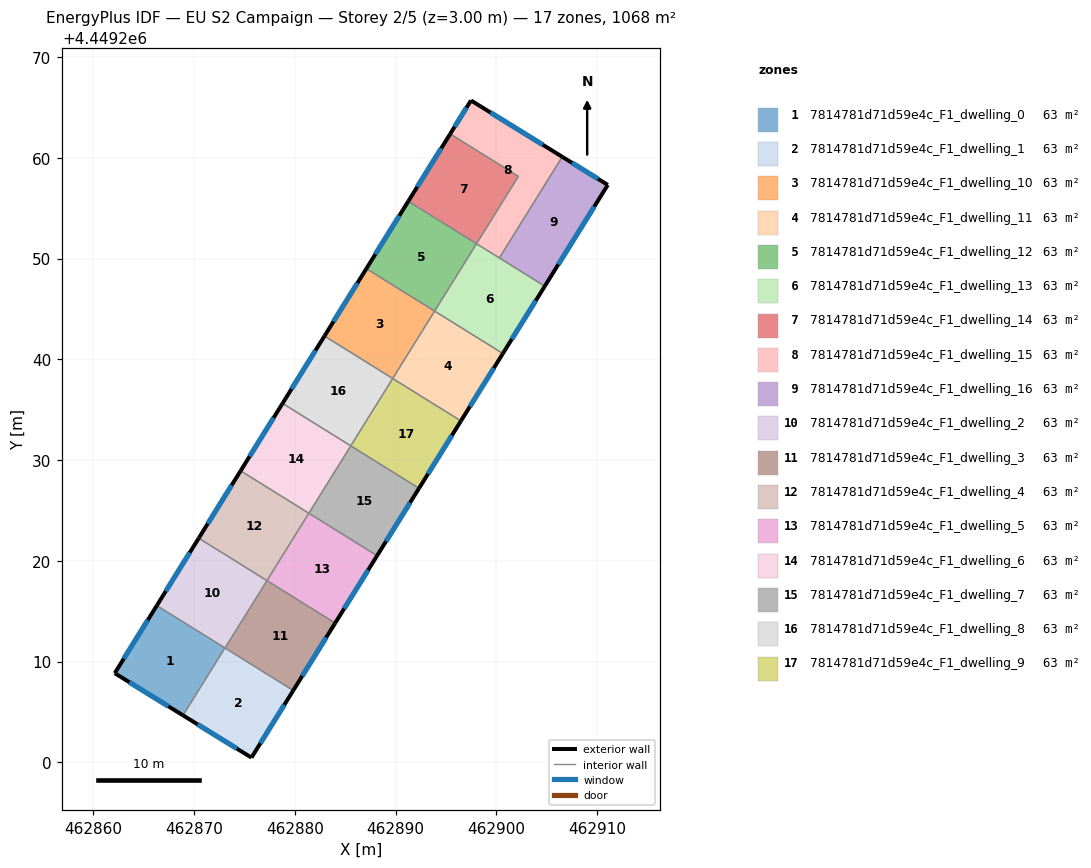
=== STOREY PLAN SPEC (per zone: floor XY polygon, exterior-wall plan segments, windows/doors) ===
zone 1: 7814781d71d59e4c_F1_dwelling_0  (62.8 m²)
  floor: (462873.05, 4449211.36) (462868.89, 4449204.67) (462862.11, 4449208.85) (462866.29, 4449215.56)
  exterior wall: (462862.11, 4449208.85) – (462868.89, 4449204.67)  [8.0 m]
    window: (462863.56, 4449207.96) – (462867.44, 4449205.56)  [7.8 m²]
  exterior wall: (462866.29, 4449215.56) – (462862.11, 4449208.85)  [7.9 m]
    window: (462865.39, 4449214.13) – (462863.01, 4449210.29)  [7.7 m²]
  interior walls: 2
zone 2: 7814781d71d59e4c_F1_dwelling_1  (62.8 m²)
  floor: (462879.83, 4449207.14) (462875.68, 4449200.47) (462868.89, 4449204.67) (462873.05, 4449211.36)
  exterior wall: (462868.89, 4449204.67) – (462875.68, 4449200.47)  [8.0 m]
    window: (462870.34, 4449203.77) – (462874.23, 4449201.37)  [7.8 m²]
  exterior wall: (462875.68, 4449200.47) – (462879.83, 4449207.14)  [7.9 m]
    window: (462876.57, 4449201.90) – (462878.94, 4449205.71)  [7.7 m²]
  interior walls: 3
zone 3: 7814781d71d59e4c_F1_dwelling_10  (62.8 m²)
  floor: (462893.86, 4449244.79) (462889.70, 4449238.10) (462882.93, 4449242.32) (462887.09, 4449249.00)
  exterior wall: (462887.09, 4449249.00) – (462882.93, 4449242.32)  [7.9 m]
    window: (462886.20, 4449247.57) – (462883.82, 4449243.75)  [7.7 m²]
  interior walls: 3
zone 4: 7814781d71d59e4c_F1_dwelling_11  (62.8 m²)
  floor: (462900.63, 4449240.58) (462896.47, 4449233.89) (462889.70, 4449238.10) (462893.86, 4449244.79)
  exterior wall: (462896.47, 4449233.89) – (462900.63, 4449240.58)  [7.9 m]
    window: (462897.36, 4449235.32) – (462899.74, 4449239.15)  [7.7 m²]
  interior walls: 3
zone 5: 7814781d71d59e4c_F1_dwelling_12  (62.8 m²)
  floor: (462898.02, 4449251.48) (462893.86, 4449244.79) (462887.09, 4449249.00) (462891.25, 4449255.69)
  exterior wall: (462891.25, 4449255.69) – (462887.09, 4449249.00)  [7.9 m]
    window: (462890.36, 4449254.26) – (462887.98, 4449250.44)  [7.7 m²]
  interior walls: 3
zone 6: 7814781d71d59e4c_F1_dwelling_13  (62.8 m²)
  floor: (462904.79, 4449247.26) (462900.63, 4449240.58) (462893.86, 4449244.79) (462898.02, 4449251.48)
  exterior wall: (462900.63, 4449240.58) – (462904.79, 4449247.26)  [7.9 m]
    window: (462901.52, 4449242.01) – (462903.90, 4449245.83)  [7.7 m²]
  interior walls: 4
zone 7: 7814781d71d59e4c_F1_dwelling_14  (62.8 m²)
  floor: (462902.18, 4449258.17) (462898.02, 4449251.48) (462891.25, 4449255.69) (462895.41, 4449262.38)
  exterior wall: (462895.41, 4449262.38) – (462891.25, 4449255.69)  [7.9 m]
    window: (462894.51, 4449260.95) – (462892.14, 4449257.12)  [7.7 m²]
  interior walls: 3
zone 8: 7814781d71d59e4c_F1_dwelling_15  (62.8 m²)
  floor: (462906.53, 4449260.11) (462900.28, 4449250.07) (462898.02, 4449251.48) (462902.18, 4449258.17) (462895.41, 4449262.38) (462897.47, 4449265.70)
  exterior wall: (462897.47, 4449265.70) – (462895.41, 4449262.38)  [3.9 m]
    window: (462897.03, 4449264.99) – (462895.85, 4449263.09)  [3.8 m²]
  exterior wall: (462906.53, 4449260.11) – (462897.47, 4449265.70)  [10.6 m]
    window: (462904.59, 4449261.30) – (462899.41, 4449264.50)  [10.4 m²]
  interior walls: 4
zone 9: 7814781d71d59e4c_F1_dwelling_16  (62.8 m²)
  floor: (462911.05, 4449257.32) (462904.79, 4449247.26) (462900.28, 4449250.07) (462906.53, 4449260.11)
  exterior wall: (462911.05, 4449257.32) – (462906.53, 4449260.11)  [5.3 m]
    window: (462910.08, 4449257.92) – (462907.50, 4449259.51)  [5.2 m²]
  exterior wall: (462904.79, 4449247.26) – (462911.05, 4449257.32)  [11.8 m]
    window: (462906.13, 4449249.42) – (462909.71, 4449255.16)  [11.6 m²]
  interior walls: 2
zone 10: 7814781d71d59e4c_F1_dwelling_2  (62.8 m²)
  floor: (462877.22, 4449218.04) (462873.06, 4449211.35) (462866.29, 4449215.56) (462870.45, 4449222.25)
  exterior wall: (462870.45, 4449222.25) – (462866.29, 4449215.56)  [7.9 m]
    window: (462869.56, 4449220.82) – (462867.18, 4449217.00)  [7.7 m²]
  interior walls: 4
zone 11: 7814781d71d59e4c_F1_dwelling_3  (62.8 m²)
  floor: (462883.99, 4449213.83) (462879.83, 4449207.14) (462873.06, 4449211.35) (462877.22, 4449218.04)
  exterior wall: (462879.83, 4449207.14) – (462883.99, 4449213.83)  [7.9 m]
    window: (462880.72, 4449208.57) – (462883.10, 4449212.40)  [7.7 m²]
  interior walls: 3
zone 12: 7814781d71d59e4c_F1_dwelling_4  (62.8 m²)
  floor: (462881.38, 4449224.73) (462877.22, 4449218.04) (462870.45, 4449222.25) (462874.61, 4449228.94)
  exterior wall: (462874.61, 4449228.94) – (462870.45, 4449222.25)  [7.9 m]
    window: (462873.72, 4449227.51) – (462871.34, 4449223.68)  [7.7 m²]
  interior walls: 3
zone 13: 7814781d71d59e4c_F1_dwelling_5  (62.8 m²)
  floor: (462888.15, 4449220.52) (462883.99, 4449213.83) (462877.22, 4449218.04) (462881.38, 4449224.73)
  exterior wall: (462883.99, 4449213.83) – (462888.15, 4449220.52)  [7.9 m]
    window: (462884.88, 4449215.26) – (462887.26, 4449219.08)  [7.7 m²]
  interior walls: 3
zone 14: 7814781d71d59e4c_F1_dwelling_6  (62.8 m²)
  floor: (462885.54, 4449231.42) (462881.38, 4449224.73) (462874.61, 4449228.94) (462878.77, 4449235.63)
  exterior wall: (462878.77, 4449235.63) – (462874.61, 4449228.94)  [7.9 m]
    window: (462877.88, 4449234.20) – (462875.50, 4449230.37)  [7.7 m²]
  interior walls: 3
zone 15: 7814781d71d59e4c_F1_dwelling_7  (62.8 m²)
  floor: (462892.31, 4449227.20) (462888.15, 4449220.52) (462881.38, 4449224.73) (462885.54, 4449231.42)
  exterior wall: (462888.15, 4449220.52) – (462892.31, 4449227.20)  [7.9 m]
    window: (462889.04, 4449221.95) – (462891.42, 4449225.77)  [7.7 m²]
  interior walls: 3
zone 16: 7814781d71d59e4c_F1_dwelling_8  (62.8 m²)
  floor: (462889.70, 4449238.10) (462885.54, 4449231.42) (462878.77, 4449235.63) (462882.93, 4449242.32)
  exterior wall: (462882.93, 4449242.32) – (462878.77, 4449235.63)  [7.9 m]
    window: (462882.04, 4449240.88) – (462879.66, 4449237.06)  [7.7 m²]
  interior walls: 3
zone 17: 7814781d71d59e4c_F1_dwelling_9  (62.8 m²)
  floor: (462896.47, 4449233.89) (462892.31, 4449227.20) (462885.54, 4449231.42) (462889.70, 4449238.10)
  exterior wall: (462892.31, 4449227.20) – (462896.47, 4449233.89)  [7.9 m]
    window: (462893.20, 4449228.64) – (462895.58, 4449232.46)  [7.7 m²]
  interior walls: 3

=== DERIVED (storey summary) ===
Building: EU S2 Campaign
Storey: 2 of 5  (floor level z = 3.00 m)
Storey gross floor area: 1067.9 m²
Zones on this storey: 17
  - 7814781d71d59e4c_F1_dwelling_0: floor 62.8 m²; exterior wall 15.9 m (47.6 m²); 2 window(s) 15.6 m²; WWR 32.7%
  - 7814781d71d59e4c_F1_dwelling_1: floor 62.8 m²; exterior wall 15.8 m (47.5 m²); 2 window(s) 15.5 m²; WWR 32.7%
  - 7814781d71d59e4c_F1_dwelling_10: floor 62.8 m²; exterior wall 7.9 m (23.6 m²); 1 window(s) 7.7 m²; WWR 32.7%
  - 7814781d71d59e4c_F1_dwelling_11: floor 62.8 m²; exterior wall 7.9 m (23.6 m²); 1 window(s) 7.7 m²; WWR 32.7%
  - 7814781d71d59e4c_F1_dwelling_12: floor 62.8 m²; exterior wall 7.9 m (23.6 m²); 1 window(s) 7.7 m²; WWR 32.7%
  - 7814781d71d59e4c_F1_dwelling_13: floor 62.8 m²; exterior wall 7.9 m (23.6 m²); 1 window(s) 7.7 m²; WWR 32.7%
  - 7814781d71d59e4c_F1_dwelling_14: floor 62.8 m²; exterior wall 7.9 m (23.6 m²); 1 window(s) 7.7 m²; WWR 32.7%
  - 7814781d71d59e4c_F1_dwelling_15: floor 62.8 m²; exterior wall 14.6 m (43.7 m²); 2 window(s) 14.3 m²; WWR 32.7%
  - 7814781d71d59e4c_F1_dwelling_16: floor 62.8 m²; exterior wall 17.2 m (51.5 m²); 2 window(s) 16.8 m²; WWR 32.7%
  - 7814781d71d59e4c_F1_dwelling_2: floor 62.8 m²; exterior wall 7.9 m (23.6 m²); 1 window(s) 7.7 m²; WWR 32.7%
  - 7814781d71d59e4c_F1_dwelling_3: floor 62.8 m²; exterior wall 7.9 m (23.6 m²); 1 window(s) 7.7 m²; WWR 32.7%
  - 7814781d71d59e4c_F1_dwelling_4: floor 62.8 m²; exterior wall 7.9 m (23.6 m²); 1 window(s) 7.7 m²; WWR 32.7%
  - 7814781d71d59e4c_F1_dwelling_5: floor 62.8 m²; exterior wall 7.9 m (23.6 m²); 1 window(s) 7.7 m²; WWR 32.7%
  - 7814781d71d59e4c_F1_dwelling_6: floor 62.8 m²; exterior wall 7.9 m (23.6 m²); 1 window(s) 7.7 m²; WWR 32.7%
  - 7814781d71d59e4c_F1_dwelling_7: floor 62.8 m²; exterior wall 7.9 m (23.6 m²); 1 window(s) 7.7 m²; WWR 32.7%
  - 7814781d71d59e4c_F1_dwelling_8: floor 62.8 m²; exterior wall 7.9 m (23.6 m²); 1 window(s) 7.7 m²; WWR 32.7%
  - 7814781d71d59e4c_F1_dwelling_9: floor 62.8 m²; exterior wall 7.9 m (23.6 m²); 1 window(s) 7.7 m²; WWR 32.7%
Zone adjacency (shared interzone walls):
  - 7814781d71d59e4c_F1_dwelling_0 ↔ 7814781d71d59e4c_F1_dwelling_1
  - 7814781d71d59e4c_F1_dwelling_0 ↔ 7814781d71d59e4c_F1_dwelling_2
  - 7814781d71d59e4c_F1_dwelling_1 ↔ 7814781d71d59e4c_F1_dwelling_2
  - 7814781d71d59e4c_F1_dwelling_1 ↔ 7814781d71d59e4c_F1_dwelling_3
  - 7814781d71d59e4c_F1_dwelling_10 ↔ 7814781d71d59e4c_F1_dwelling_11
  - 7814781d71d59e4c_F1_dwelling_10 ↔ 7814781d71d59e4c_F1_dwelling_12
  - 7814781d71d59e4c_F1_dwelling_10 ↔ 7814781d71d59e4c_F1_dwelling_8
  - 7814781d71d59e4c_F1_dwelling_11 ↔ 7814781d71d59e4c_F1_dwelling_13
  - 7814781d71d59e4c_F1_dwelling_11 ↔ 7814781d71d59e4c_F1_dwelling_9
  - 7814781d71d59e4c_F1_dwelling_12 ↔ 7814781d71d59e4c_F1_dwelling_13
  - 7814781d71d59e4c_F1_dwelling_12 ↔ 7814781d71d59e4c_F1_dwelling_14
  - 7814781d71d59e4c_F1_dwelling_13 ↔ 7814781d71d59e4c_F1_dwelling_15
  - 7814781d71d59e4c_F1_dwelling_13 ↔ 7814781d71d59e4c_F1_dwelling_16
  - 7814781d71d59e4c_F1_dwelling_14 ↔ 7814781d71d59e4c_F1_dwelling_15
  - 7814781d71d59e4c_F1_dwelling_15 ↔ 7814781d71d59e4c_F1_dwelling_16
  - 7814781d71d59e4c_F1_dwelling_2 ↔ 7814781d71d59e4c_F1_dwelling_3
  - 7814781d71d59e4c_F1_dwelling_2 ↔ 7814781d71d59e4c_F1_dwelling_4
  - 7814781d71d59e4c_F1_dwelling_3 ↔ 7814781d71d59e4c_F1_dwelling_5
  - 7814781d71d59e4c_F1_dwelling_4 ↔ 7814781d71d59e4c_F1_dwelling_5
  - 7814781d71d59e4c_F1_dwelling_4 ↔ 7814781d71d59e4c_F1_dwelling_6
  - 7814781d71d59e4c_F1_dwelling_5 ↔ 7814781d71d59e4c_F1_dwelling_7
  - 7814781d71d59e4c_F1_dwelling_6 ↔ 7814781d71d59e4c_F1_dwelling_7
  - 7814781d71d59e4c_F1_dwelling_6 ↔ 7814781d71d59e4c_F1_dwelling_8
  - 7814781d71d59e4c_F1_dwelling_7 ↔ 7814781d71d59e4c_F1_dwelling_9
  - 7814781d71d59e4c_F1_dwelling_8 ↔ 7814781d71d59e4c_F1_dwelling_9